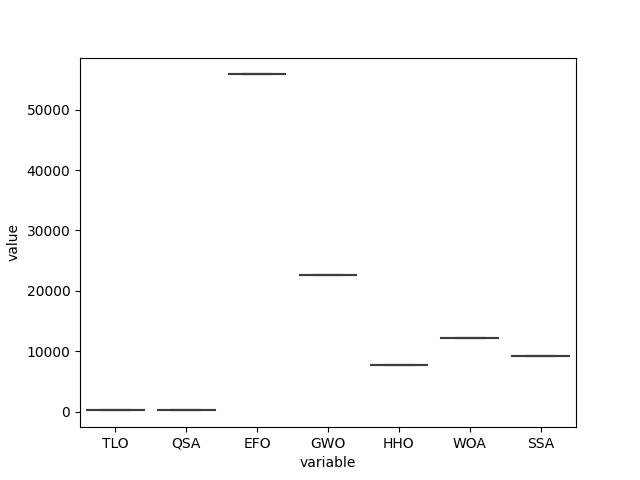

The file beside this chart, header and first rows:
, DE, CRO, GA, CGO, GBO, PSS, SMA, EOA, BBO, AEO, GCO, TLO, FBIO, GSKA, QSA, HS, HGSO, NRO, EFO, EO, DO, GWO, HGS
0, 31653, 322.1, 253.8, 34058, 1065, 4746, 269.7, 43788, 266.2, 6413, 18916, 250.7, 1150, 223.2, 212.2, 304, 78836, 152.1, 55823, 90.29, 8174, 22660, 27887
1, 31653, 322.1, 253.8, 34058, 1065, 5003, 269.7, 43788, 266.2, 6413, 18916, 250.7, 1150, 223.2, 212.2, 304, 78836, 152.1, 55823, 90.29, 8174, 22660, 27887
2, 31653, 322.1, 253.8, 34058, 1065, 4967, 269.7, 43788, 266.2, 6413, 18916, 250.7, 1150, 223.2, 212.2, 304, 78836, 152.1, 55823, 90.29, 8174, 22660, 27887
3, 31653, 322.1, 253.8, 34058, 1065, 4755, 269.7, 43788, 266.2, 6413, 18916, 250.7, 1150, 223.2, 212.2, 304, 78836, 152.1, 55823, 90.29, 8174, 22660, 27887
4, 31653, 322.1, 253.8, 34058, 1065, 5275, 269.7, 43788, 266.2, 6413, 18916, 250.7, 1150, 223.2, 212.2, 304, 78836, 152.1, 55823, 90.29, 8174, 22660, 27887
5, 31653, 322.1, 253.8, 34058, 1065, 4801, 269.7, 43788, 266.2, 6413, 18916, 250.7, 1150, 223.2, 212.2, 304, 78836, 152.1, 55823, 90.29, 8174, 22660, 27887
6, 31653, 322.1, 253.8, 34058, 1065, 5402, 269.7, 43788, 266.2, 6413, 18916, 250.7, 1150, 223.2, 212.2, 304, 78836, 152.1, 55823, 90.29, 8174, 22660, 27887
7, 31653, 322.1, 253.8, 34058, 1065, 4570, 269.7, 43788, 266.2, 6413, 18916, 250.7, 1150, 223.2, 212.2, 304, 78836, 152.1, 55823, 90.29, 8174, 22660, 27887
8, 31653, 322.1, 253.8, 34058, 1065, 5837, 269.7, 43788, 266.2, 6413, 18916, 250.7, 1150, 223.2, 212.2, 304, 78836, 152.1, 55823, 90.29, 8174, 22660, 27887
9, 31653, 322.1, 253.8, 34058, 1065, 3214, 269.7, 43788, 266.2, 6413, 18916, 250.7, 1150, 223.2, 212.2, 304, 78836, 152.1, 55823, 90.29, 8174, 22660, 27887
